pico-8 play session: hold → + tap 🅾

[t = 1 s] hold → ~1s, tap 🅾 ~2×
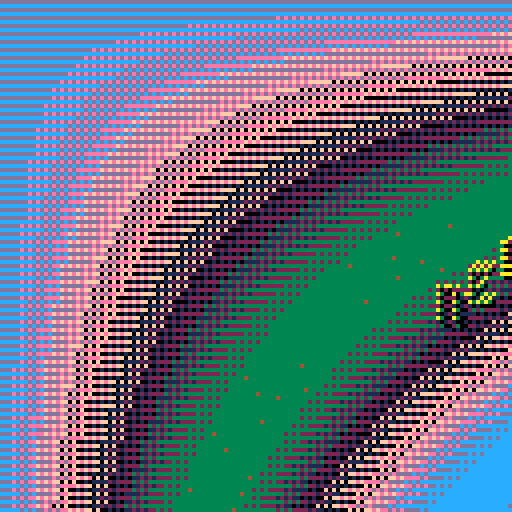
[t = 4 s] hold → ~4s, tap 🅾 ~7×
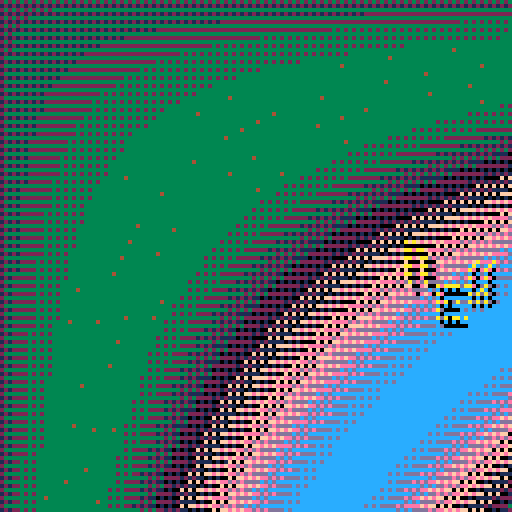
[t = 6 s] hold → ~6s, tap 🅾 ~10×
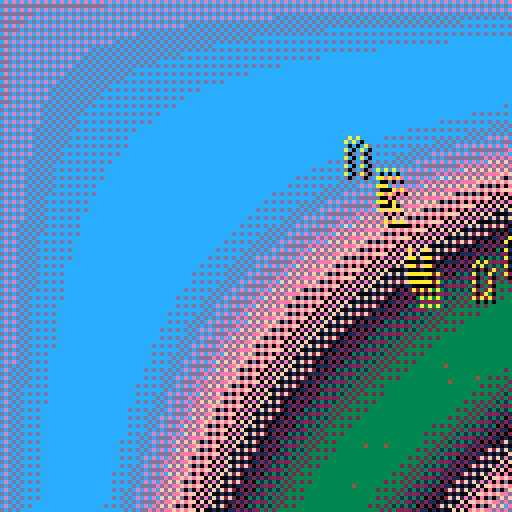
[t = 8 s] hold → ~8s, tap 🅾 ~14×
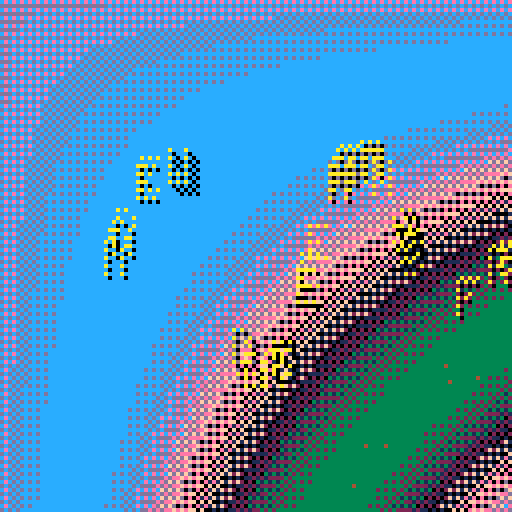

pico-8 cartridge
version 38
__lua__
text="new dreams from below"
s=0
cls()

function _draw()
	⧗=t()
	--cls(6)
	s = (s+1)%4

	for x=0+s&1,128,2 do
		for y=0+(s&2)/2,128,2 do
			c = sin((x/128)*(y/128)+⧗)*4
			--c=6
			pset(x,y,c)
		end
	end
			
	for i=1,#text do
	 x = (148 + i*8 -⧗*30)%360-6
	 y = 60 + sin(x/50)*30*sin(x/256)
 	print("\^p"..text[i],		
	 	x, y,
	 	10)
	 print("\^p"..text[i],		
	 	x+1,y+1,
	 	0)
	end
end
__gfx__
00000000000000000000000000000000000000000000000000000000000000000000000000000000000000000000000000000000000000000000000000000000
00000000000000000000000000000000000000000000000000000000000000000000000000000000000000000000000000000000000000000000000000000000
00700700000000000000000000000000000000000000000000000000000000000000000000000000000000000000000000000000000000000000000000000000
00077000000000000000000000000000000000000000000000000000000000000000000000000000000000000000000000000000000000000000000000000000
00077000000000000000000000000000000000000000000000000000000000000000000000000000000000000000000000000000000000000000000000000000
00700700000000000000000000000000000000000000000000000000000000000000000000000000000000000000000000000000000000000000000000000000
